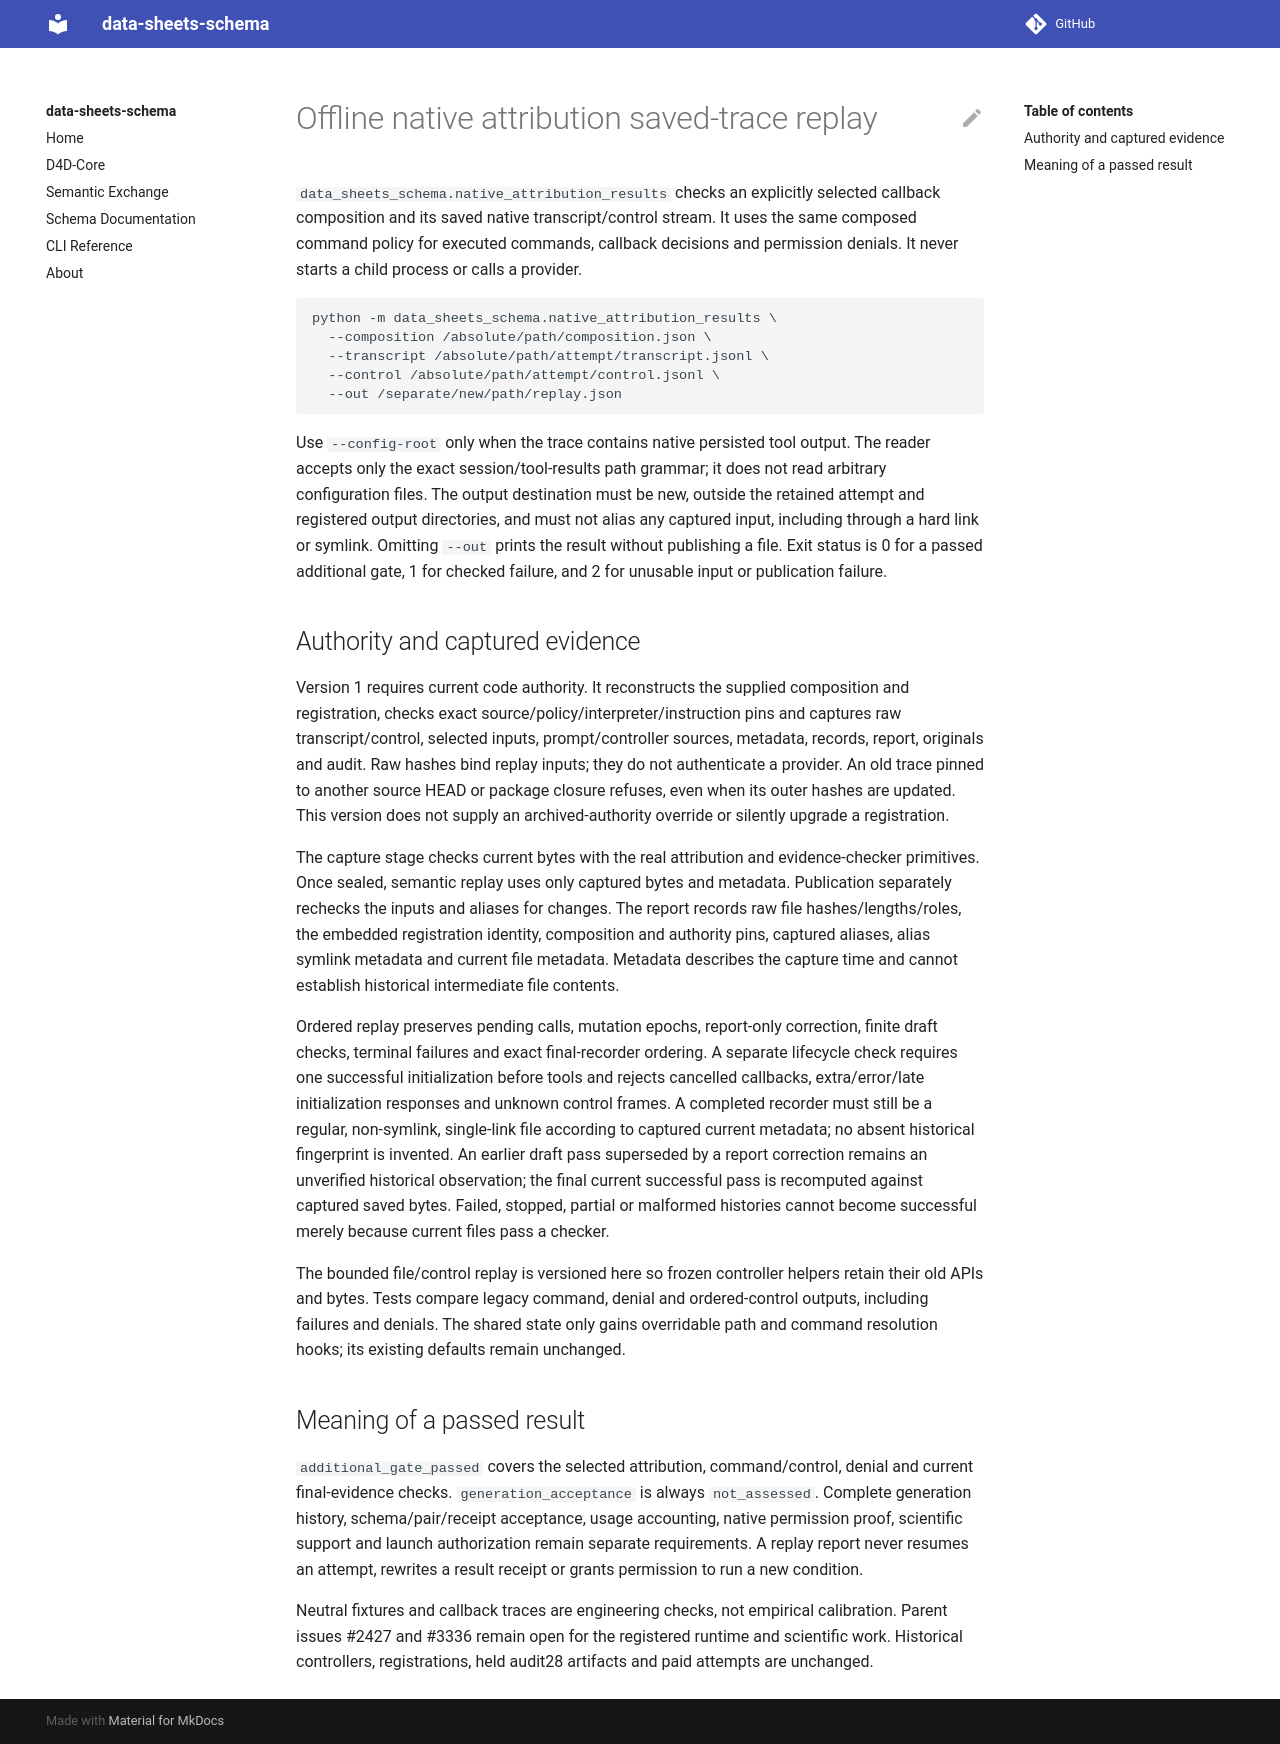

repository: bridge2ai/data-sheets-schema · page: native_attribution_saved_trace/index.html · generator: mkdocs

# Offline native attribution saved-trace replay

`data_sheets_schema.native_attribution_results` checks an explicitly selected callback composition and its saved native transcript/control stream. It uses the same composed command policy for executed commands, callback decisions and permission denials. It never starts a child process or calls a provider.

```sh
python -m data_sheets_schema.native_attribution_results \
  --composition /absolute/path/composition.json \
  --transcript /absolute/path/attempt/transcript.jsonl \
  --control /absolute/path/attempt/control.jsonl \
  --out /separate/new/path/replay.json
```

Use `--config-root` only when the trace contains native persisted tool output. The reader accepts only the exact session/tool-results path grammar; it does not read arbitrary configuration files. The output destination must be new, outside the retained attempt and registered output directories, and must not alias any captured input, including through a hard link or symlink. Omitting `--out` prints the result without publishing a file. Exit status is 0 for a passed additional gate, 1 for checked failure, and 2 for unusable input or publication failure.

## Authority and captured evidence

Version 1 requires current code authority. It reconstructs the supplied composition and registration, checks exact source/policy/interpreter/instruction pins and captures raw transcript/control, selected inputs, prompt/controller sources, metadata, records, report, originals and audit. Raw hashes bind replay inputs; they do not authenticate a provider. An old trace pinned to another source HEAD or package closure refuses, even when its outer hashes are updated. This version does not supply an archived-authority override or silently upgrade a registration.

The capture stage checks current bytes with the real attribution and evidence-checker primitives. Once sealed, semantic replay uses only captured bytes and metadata. Publication separately rechecks the inputs and aliases for changes. The report records raw file hashes/lengths/roles, the embedded registration identity, composition and authority pins, captured aliases, alias symlink metadata and current file metadata. Metadata describes the capture time and cannot establish historical intermediate file contents.

Ordered replay preserves pending calls, mutation epochs, report-only correction, finite draft checks, terminal failures and exact final-recorder ordering. A separate lifecycle check requires one successful initialization before tools and rejects cancelled callbacks, extra/error/late initialization responses and unknown control frames. A completed recorder must still be a regular, non-symlink, single-link file according to captured current metadata; no absent historical fingerprint is invented. An earlier draft pass superseded by a report correction remains an unverified historical observation; the final current successful pass is recomputed against captured saved bytes. Failed, stopped, partial or malformed histories cannot become successful merely because current files pass a checker.

The bounded file/control replay is versioned here so frozen controller helpers retain their old APIs and bytes. Tests compare legacy command, denial and ordered-control outputs, including failures and denials. The shared state only gains overridable path and command resolution hooks; its existing defaults remain unchanged.

## Meaning of a passed result

`additional_gate_passed` covers the selected attribution, command/control, denial and current final-evidence checks. `generation_acceptance` is always `not_assessed`. Complete generation history, schema/pair/receipt acceptance, usage accounting, native permission proof, scientific support and launch authorization remain separate requirements. A replay report never resumes an attempt, rewrites a result receipt or grants permission to run a new condition.

Neutral fixtures and callback traces are engineering checks, not empirical calibration. Parent issues #2427 and #3336 remain open for the registered runtime and scientific work. Historical controllers, registrations, held audit28 artifacts and paid attempts are unchanged.
